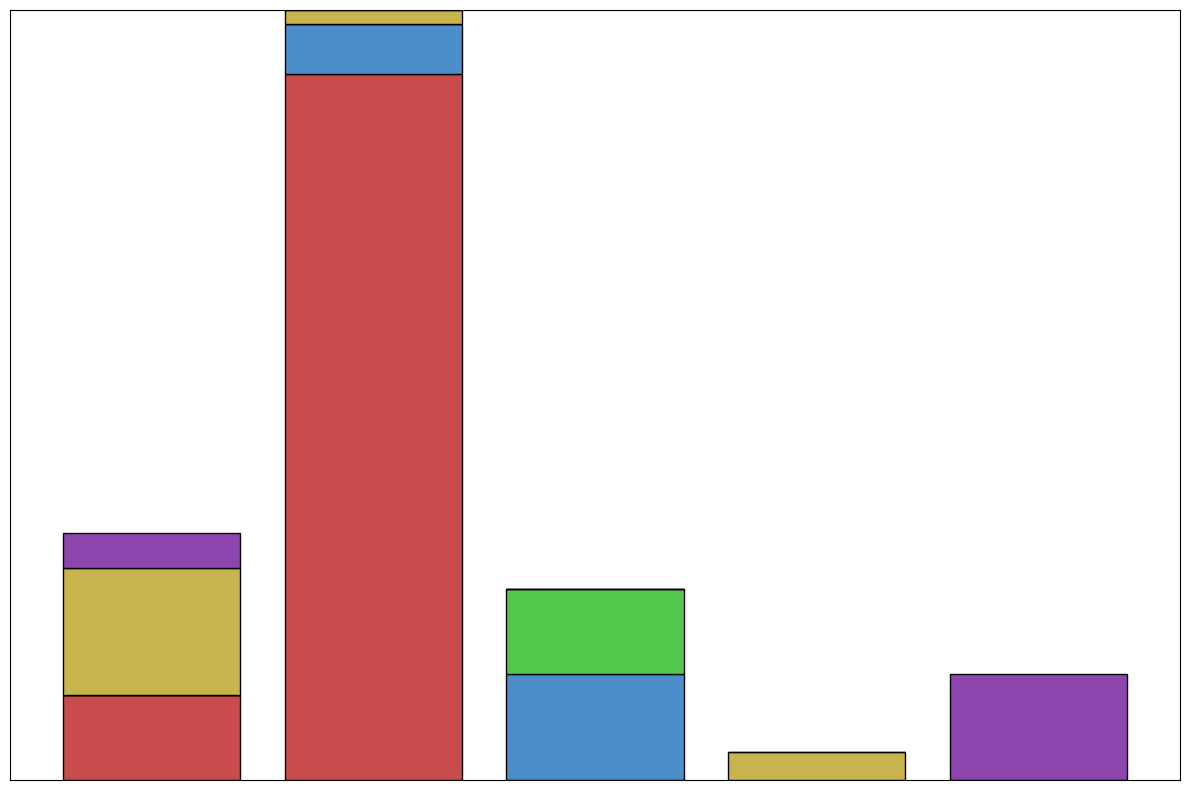

Python code for this plot:
import matplotlib.pyplot as plt
import numpy as np

# Data for the plot
regions = ['North America', 'Africa', 'Asia', 'Europe', 'South America']
species = ['Elephants', 'Tigers', 'Pandas', 'Bears', 'Condors']

north_america = [1.2, 0, 0, 1.8, 0.5]
africa = [10, 0.7, 0, 0.2, 0]
asia = [0, 1.5, 1.2, 0, 0]
europe = [0, 0, 0, 0.4, 0]
south_america = [0, 0, 0, 0, 1.5]

data = [north_america, africa, asia, europe, south_america]
data_transposed = np.array(data).T
colors = ['#c94c4c', '#4c8ec9', '#52c94c', '#c9b34c', '#8e44ad']

fig, ax = plt.subplots(figsize=(12, 8))

bottom_values = np.zeros(len(regions))
for species_data, color in zip(data_transposed, colors):
    ax.bar(regions, species_data, color=color, bottom=bottom_values, edgecolor='black')
    bottom_values += species_data

# Remove textual elements
ax.xaxis.set_visible(False)
ax.yaxis.set_visible(False)
ax.legend().set_visible(False)

plt.tight_layout()
plt.show()
